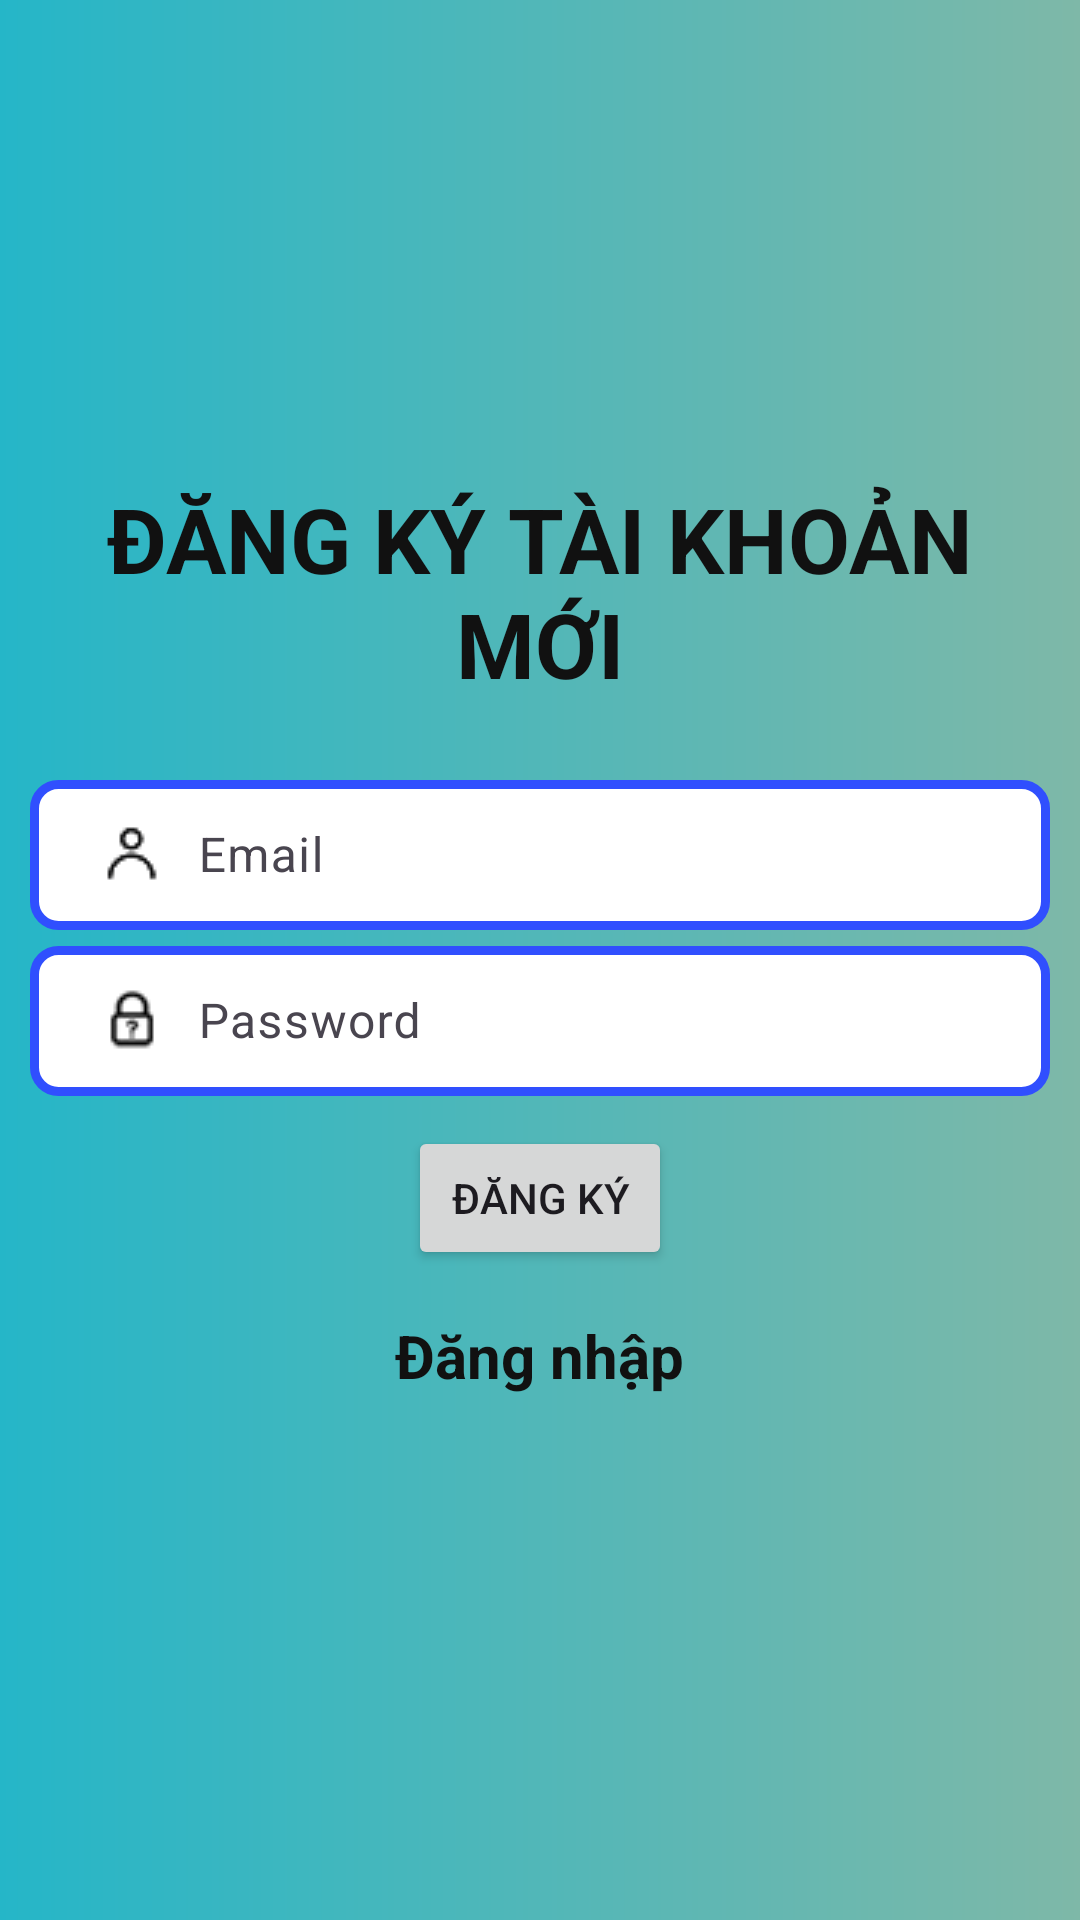

Reconstruct the res/layout file that produces this screen, plus the resources it refers to.
<!-- AndroidManifest.xml: activity theme Theme.Material3.Light.NoActionBar -->
<!-- res/layout/activity_register.xml -->
<?xml version="1.0" encoding="utf-8"?>
<LinearLayout xmlns:android="http://schemas.android.com/apk/res/android"
    xmlns:app="http://schemas.android.com/apk/res-auto"
    xmlns:tools="http://schemas.android.com/tools"
    android:layout_width="match_parent"
    android:layout_height="match_parent"
    android:orientation="vertical"
    android:gravity="center"
    android:padding="10dp"
    android:background="@drawable/icmauback"
    tools:context=".RegisterActivity">

    <TextView
        android:text="ĐĂNG KÝ TÀI KHOẢN MỚI"
        android:textSize="30dp"
        android:textColor="#111"
        android:textStyle="bold"
        android:gravity="center"
        android:layout_marginBottom="20dp"
        android:layout_width="match_parent"
        android:layout_height="wrap_content"/>
    <com.google.android.material.textfield.TextInputLayout
        android:layout_width="match_parent"
        android:layout_height="wrap_content">
        <com.google.android.material.textfield.TextInputEditText
            android:id="@+id/email"
            android:hint="@string/Email"
            android:background="@drawable/vienlogin"
            android:drawableLeft="@drawable/user"
            android:layout_marginTop="10dp"
            android:layout_width="match_parent"
            android:layout_height="50dp"/>
    </com.google.android.material.textfield.TextInputLayout>
    <com.google.android.material.textfield.TextInputLayout
        android:layout_width="match_parent"
        android:layout_height="wrap_content">
        <com.google.android.material.textfield.TextInputEditText
            android:id="@+id/password"
            android:hint="@string/Password"
            android:inputType="textPassword"
            android:background="@drawable/vienlogin"
            android:drawableLeft="@drawable/pass"
            android:layout_marginTop="10dp"
            android:layout_width="match_parent"
            android:layout_height="50dp"/>
    </com.google.android.material.textfield.TextInputLayout>
    <ProgressBar
        android:id="@+id/progressBar"
        android:visibility="gone"
        android:layout_width="wrap_content"
        android:layout_height="wrap_content"/>

    <Button
        android:id="@+id/btn_register"
        android:text="Đăng ký"
        android:layout_marginTop="10dp"
        android:layout_width="wrap_content"
        android:layout_height="wrap_content"/>

    <TextView
        android:id="@+id/loginNow"
        android:textSize="20dp"
        android:textStyle="bold"
        android:gravity="center"
        android:textColor="#111"
        android:layout_margin="15dp"
        android:text="@string/ng_nh_p"
        android:layout_width="wrap_content"
        android:layout_height="wrap_content"/>

</LinearLayout>
<!-- resources referenced by this layout -->
<resources>
  <!-- drawable icmauback (drawable) -->
  <?xml version="1.0" encoding="utf-8"?>
  <shape xmlns:android="http://schemas.android.com/apk/res/android"
      android:shape="rectangle">
  
      <gradient
          android:angle="0"
          android:endColor="#7EB8A8"
          android:startColor="#25B6C8"
          android:type="linear" />
  </shape>
  <!-- drawable pass: png bitmap (drawable, 588 bytes) -->
  <!-- drawable user: png bitmap (drawable, 553 bytes) -->
  <!-- drawable vienlogin (drawable) -->
  <?xml version ="1.0" encoding ="utf-8"?>
  <shape xmlns:android="http://schemas.android.com/apk/res/android">
      <stroke
          android:width="3dip"
          android:color="#304FFE" />
      <solid
          android:color="#ffffff" />
      <corners android:radius="8dp"/>
  </shape>
  <string name="Email">Email</string>
  <string name="Password">Password</string>
  <string name="ng_nh_p">Đăng nhập</string>
</resources>
